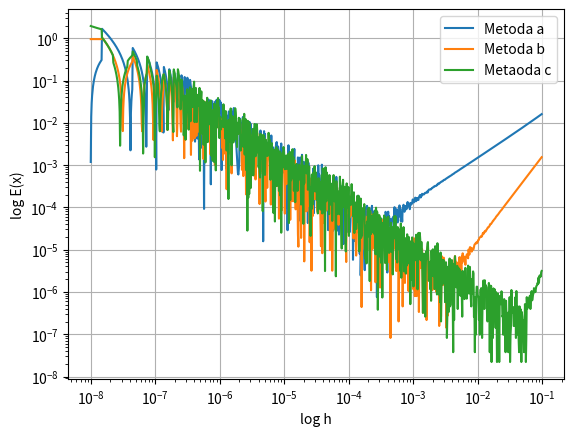
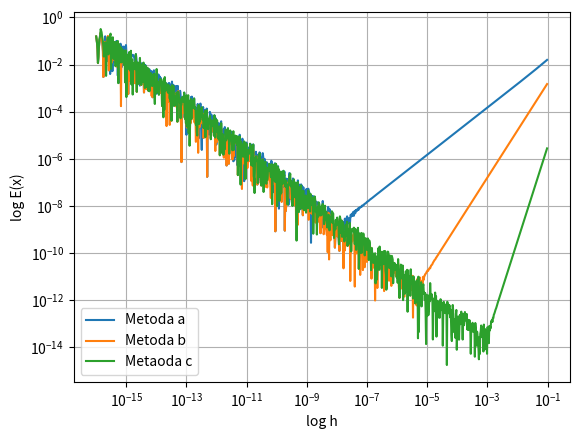

Reproduce these figures in Python, in order.
import numpy as np
import matplotlib.pyplot as plt

def derive_a(x, h, fn):
	return ( fn(x+h) - fn(x) ) / h

def derive_b(x, h, fn):
	return ( fn(x+h) - fn(x-h) ) / (2*h)

def derive_c(x, h, fn):
	return ( (-fn(x+2*h)+8*fn(x+h)-8*fn(x-h)+fn(x-2*h)) / (12*h))

def abs_err(fn1, fn2, x):
	return np.abs( fn1(x) - fn2(x) )

def plot_err(x, h, fn, Dfn, filename):
	err_a = abs_err(lambda k: derive_a(k, h, fn), Dfn, x)
	err_b = abs_err(lambda k: derive_b(k, h, fn), Dfn, x)
	err_c = abs_err(lambda k: derive_c(k, h, fn), Dfn, x)
	fig = plt.figure()
	ax = fig.gca()
	line_a, = ax.plot(h, err_a)
	line_b, = ax.plot(h, err_b)
	line_c, = ax.plot(h, err_c)
	line_a.set_label('Metoda a')
	line_b.set_label('Metoda b')
	line_c.set_label('Metaoda c')
	ax.set_xscale('log')
	ax.set_yscale('log')
	ax.legend()
	plt.xlabel('log h')
	plt.ylabel('log E(x)')
	plt.grid()
	fig.savefig(filename)

x = np.float32(0.3)
h = np.float32(np.logspace(start=-8, stop=-1, num=1000, endpoint=False))
plot_err(x=0.3, h=h, fn=np.sin, Dfn=np.cos, filename='./f32.png')

x = np.float64(0.3)
h = np.float64(np.logspace(start=-16, stop=-1, num=1000, endpoint=False))
plot_err(x=0.3, h=h, fn=np.sin, Dfn=np.cos, filename='./f64.png')